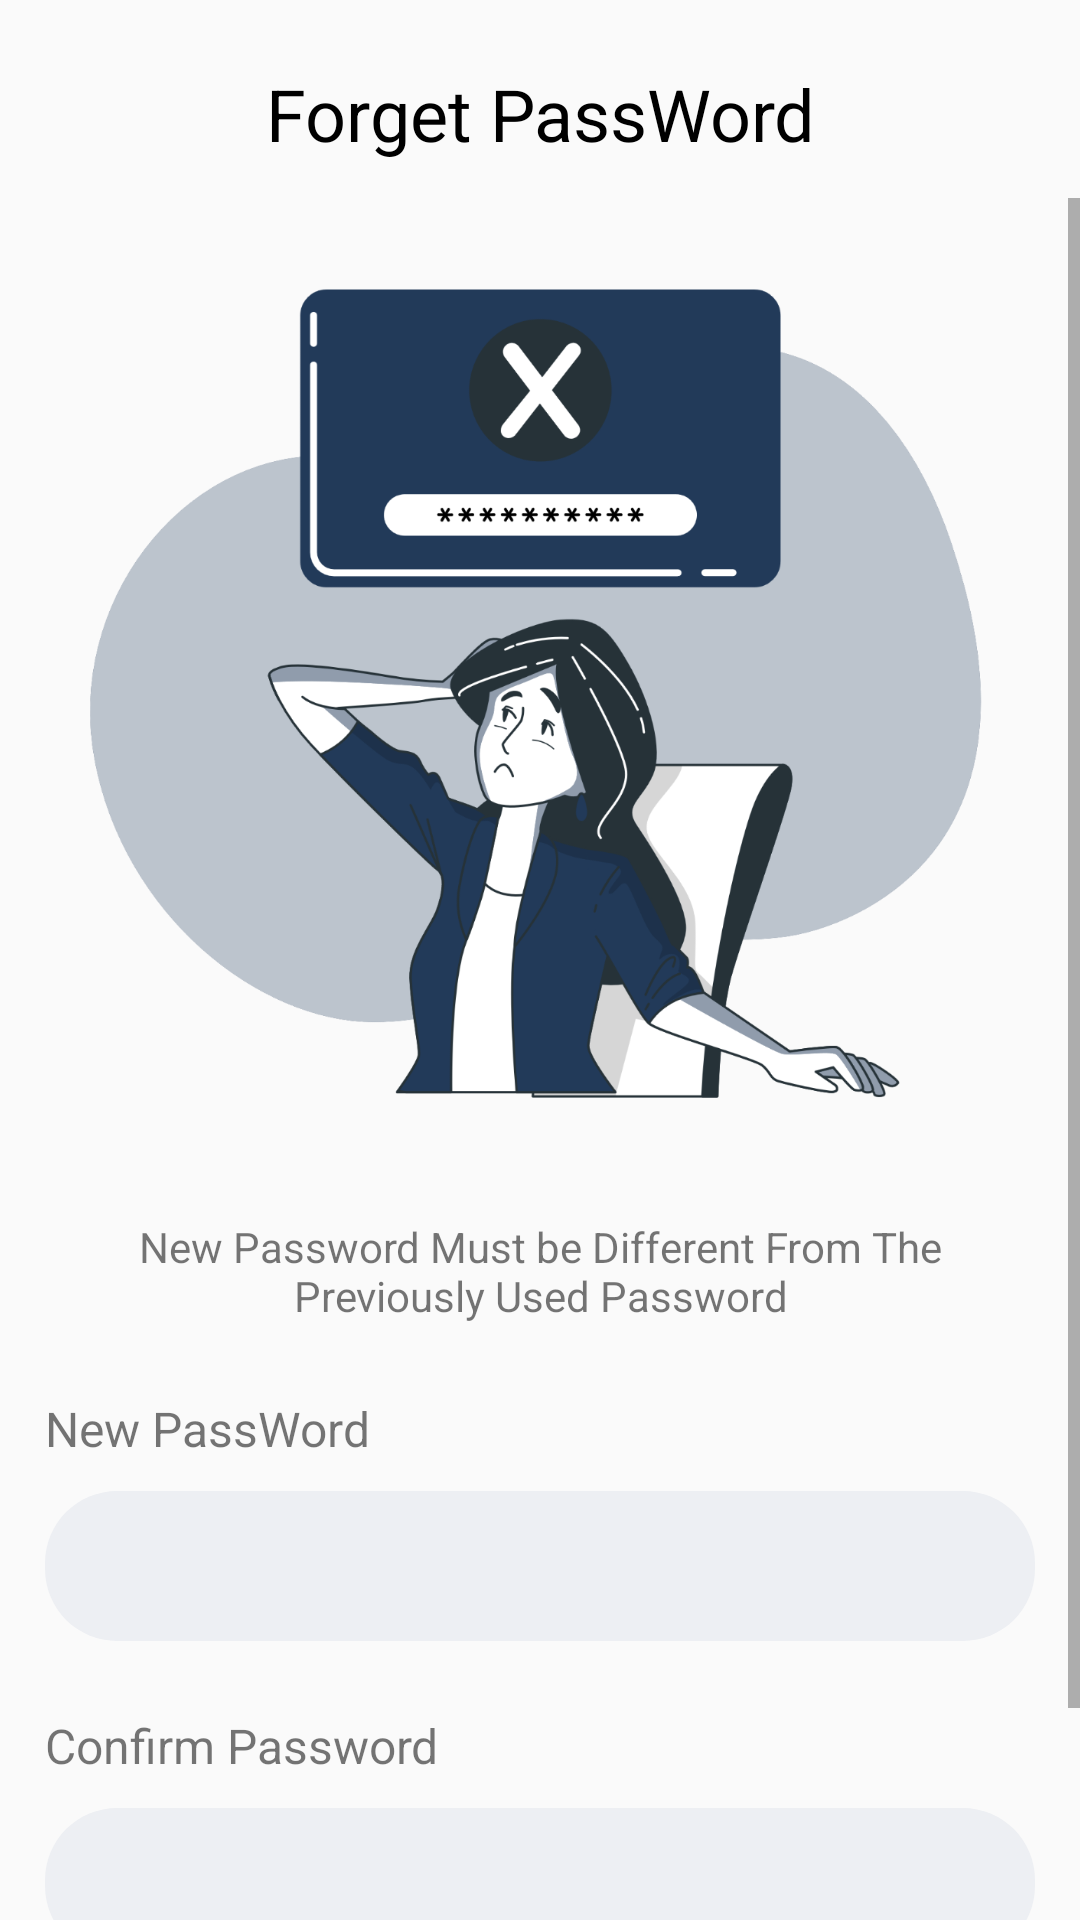

The Android layout XML behind this screen, and the referenced resources:
<!-- AndroidManifest.xml: application theme Theme.BookApp -->
<!-- res/layout/activity_change_password.xml -->
<?xml version="1.0" encoding="utf-8"?>
<RelativeLayout xmlns:android="http://schemas.android.com/apk/res/android"
    xmlns:app="http://schemas.android.com/apk/res-auto"
    xmlns:tools="http://schemas.android.com/tools"
    android:layout_width="match_parent"
    android:layout_height="match_parent"
    tools:context=".activities.ForgetPasswordActivity">


    <RelativeLayout
        android:id="@+id/toolbarRL"
        android:layout_width="match_parent"
        android:layout_height="?actionBarSize"
        android:layout_marginTop="10dp">

        <ImageButton
            android:id="@+id/backBtn"
            android:layout_width="50dp"
            android:layout_height="50dp"
            android:layout_centerVertical="true"
            android:layout_marginStart="10dp"
            android:background="@android:color/transparent"
            android:importantForAccessibility="no"
            android:src="@drawable/backbtn" />

        <TextView
            android:id="@+id/title"
            android:layout_width="wrap_content"
            android:layout_height="wrap_content"
            android:layout_centerInParent="true"
            android:layout_marginStart="25dp"
            android:background="@android:color/transparent"
            android:gravity="center"
            android:text="@string/forget_password"
            android:textColor="@color/black"
            android:textSize="24sp"
            android:textStyle="normal" />


    </RelativeLayout>


    <ScrollView
        android:layout_below="@+id/toolbarRL"
        android:layout_width="match_parent"
        android:layout_height="match_parent">


        <RelativeLayout
            android:layout_width="wrap_content"
            android:layout_height="wrap_content"
            android:layout_below="@+id/toolbarRL"
            android:layout_marginStart="15dp"
            android:layout_marginTop="15dp"
            android:layout_marginEnd="15dp"
            android:layout_marginBottom="15dp">

            <ImageView
                android:id="@+id/imageForgetPassword"
                android:layout_width="wrap_content"
                android:layout_height="300dp"
                android:layout_centerHorizontal="true"
                android:src="@drawable/forgotpassword" />

            <TextView
                android:id="@+id/descriotion"
                android:layout_width="match_parent"
                android:layout_height="wrap_content"
                android:layout_below="@+id/imageForgetPassword"
                android:layout_marginTop="25dp"
                android:gravity="center"
                android:lines="2"
                android:text="@string/new_password_must_be_different_from_the_previously_used_password"
                android:textSize="14sp" />

            <TextView
                android:id="@+id/txtEmail"
                android:layout_width="wrap_content"
                android:layout_height="wrap_content"
                android:layout_below="@+id/descriotion"
                android:layout_marginTop="24dp"
                android:text="@string/new_password"
                android:textSize="16sp" />

            <EditText
                android:id="@+id/passwordET"
                android:layout_width="match_parent"
                android:layout_height="50dp"
                android:layout_below="@+id/txtEmail"
                android:layout_marginTop="10dp"
                android:autofillHints="emailAddress"
                android:background="@drawable/shape_edittext01"
                android:drawablePadding="10dp"
                android:inputType="textPassword"
                android:padding="10dp"
                android:textColor="@color/black"
                android:textColorHint="@color/gray01" />

            <TextView
                android:id="@+id/txtpassword"
                android:layout_width="wrap_content"
                android:layout_height="wrap_content"
                android:layout_below="@+id/passwordET"
                android:layout_marginTop="24dp"
                android:text="@string/confirm_password"
                android:textSize="16sp" />

            <EditText
                android:id="@+id/cPasswordET"
                android:layout_width="match_parent"
                android:layout_height="50dp"
                android:layout_below="@+id/txtpassword"
                android:layout_marginTop="10dp"
                android:autofillHints="emailAddress"
                android:background="@drawable/shape_edittext01"
                android:drawablePadding="10dp"
                android:inputType="textPassword"
                android:padding="10dp"
                android:textColor="@color/black"
                android:textColorHint="@color/gray01" />

            <Button
                android:id="@+id/btn_forget_pass"
                android:layout_width="match_parent"
                android:layout_height="wrap_content"
                android:layout_below="@+id/cPasswordET"
                android:layout_marginTop="20dp"
                android:background="@drawable/btn_shape_dark"
                android:gravity="center"
                android:text="@string/forget_password"
                android:textColor="@color/white" />

        </RelativeLayout>

    </ScrollView>

</RelativeLayout>
<!-- resources referenced by this layout -->
<resources>
  <color name="black">#FF000000</color>
  <color name="gray01">#c5c5c5</color>
  <color name="white">#FFFFFFFF</color>
  <!-- drawable btn_shape_dark (drawable) -->
  <?xml version="1.0" encoding="utf-8"?>
  <shape xmlns:android="http://schemas.android.com/apk/res/android"
      android:shape="rectangle">
  
      <solid android:color="@color/color_btn_dark"/>
      <corners android:radius="24dp"/>
  </shape>
  <!-- drawable forgotpassword: png bitmap (drawable, 210610 bytes) -->
  <!-- drawable shape_edittext01 (drawable) -->
  <?xml version="1.0" encoding="utf-8"?>
  <shape xmlns:android="http://schemas.android.com/apk/res/android"
      android:shape="rectangle">
  
      <solid android:color="@color/color_edit_text"/>
  
      <corners android:radius="24dp"/>
  
  </shape>
  <string name="confirm_password">Confirm Password</string>
  <string name="forget_password">Forget PassWord</string>
  <string name="new_password">New PassWord</string>
  <string name="new_password_must_be_different_from_the_previously_used_password">New Password Must be Different From The Previously Used Password</string>
  <style name="Theme.BookApp" parent="Theme.AppCompat.DayNight.NoActionBar">
          
          <item name="colorPrimary">@color/purple_500</item>
          <item name="colorPrimaryVariant">@color/purple_700</item>
          <item name="colorOnPrimary">@color/white</item>
          
          <item name="colorSecondary">@color/teal_200</item>
          <item name="colorSecondaryVariant">@color/teal_700</item>
          <item name="colorOnSecondary">@color/black</item>
          
          <item name="android:statusBarColor">?attr/colorPrimaryVariant</item>
          
      </style>
  <color name="color_btn_dark">#223A59</color>
  <color name="color_edit_text">#EDEFF3</color>
  <color name="purple_500">#0A5CC6</color>
  <color name="purple_700">#FF3700B3</color>
  <color name="teal_200">#FF03DAC5</color>
  <color name="teal_700">#FF018786</color>
</resources>
